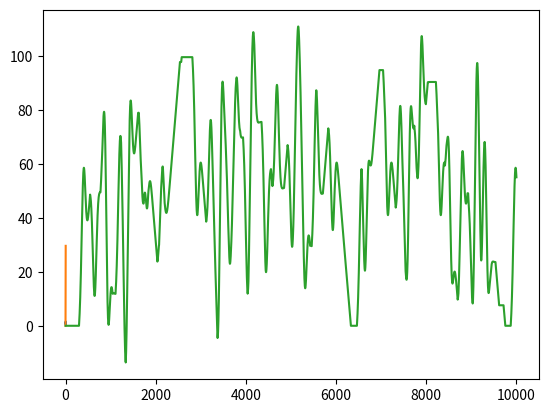

Write the Python code that produced this figure. (Note: this script raises an exception after producing the figure.)
#!/usr/bin/env python3
# -*- coding: utf-8 -*-
"""
Created on Sat Jul  8 22:54:52 2023

@author: thenuroh
"""

import numpy as np
import matplotlib.pyplot as plt
import scipy.optimize as opt

# Define a gabor function
def gabor(x,*args):
    """
    Gabor function
    """
    gaussian = np.exp(-0.5*(x-args[0])**2/args[1]**2)
    return args[4]*np.cos(2*np.pi*args[2]*(x-args[0])+args[3])*gaussian+args[5]

# test gabor function
x = np.linspace(0,1,100)
y = gabor(x,0.5,0.2,1,np.pi/2,1,1)
plt.plot(x,y)
plt.show()




def generate_pn_activity(length,history_length,noise_level,intermittency,interval=50):
    """
    A function to generate a single trace of PN activity

    Variables:
        length: int
            the length of the trace in ms
        history_length: int
            the length of gabor history in ms
        noise_level : float
            The noise level of the PN activity
        intermittency : float
            The intermittency of the odor trace

    Returns:
        activity : array
            The PN activity
    """
    trace_length = int(length/interval)
    history_length = int(history_length/interval)
    # Generate a random odor trace
    odor_trace = np.zeros(trace_length)
    for i in range(1,trace_length):
        if np.random.rand() < intermittency:
            odor_trace[i] = 1-odor_trace[i-1]
        else:
            odor_trace[i] = odor_trace[i-1]
    # Add noise
    activity = odor_trace + np.random.randn(trace_length)*noise_level
    # create random gabor pattern
    gabor_trace = gabor(np.linspace(0,1,history_length),0.2,0.1,2,np.pi/2,1,0.2)
    
    c2=0
    for i in range(len(gabor_trace)):
        c2=c2+(gabor_trace[i]*gabor_trace[i])
    
    const=np.sqrt(c2)
    
    
    #normalize
    gabor_trace_norm = gabor_trace/const
    
    # convolve with odor trace
    activity = np.convolve(activity,gabor_trace_norm,mode='full')[:trace_length]
    # add noise
    activity = activity
    # keep only positive values
    activity[activity<0] = 0
    
    gain=const
    c=(gain*2)
    print(c)
    t=np.arange(-2,2,0.001)
    plt.plot(t,gain*t+c)
    
    plt.show()
    
    for i in range(len(activity)):
        if activity[i]>0:
            activity[i]=(activity[i]*gain)+c
    # normalize
    #activity = activity/np.max(activity)
    
    return activity,gabor_trace_norm,gabor_trace,odor_trace,trace_length

sample_trace,sample_gabor_norm,sample_gabor,sample_odor,trace_length = generate_pn_activity(10000,500,0.1,0.005,1)
# plot a sample trace
#plt.plot(sample_trace)

plt.plot(np.convolve(sample_odor,sample_gabor,mode='full')[:trace_length])
plt.savefig("Figures/firingRate.pdf", format="pdf", bbox_inches="tight")
plt.show()
plt.plot(sample_odor)
plt.savefig("Figures/plume.pdf", format="pdf", bbox_inches="tight")
plt.show()
plt.plot(sample_gabor)
plt.savefig("Figures/kernel.pdf", format="pdf", bbox_inches="tight")
plt.show()
